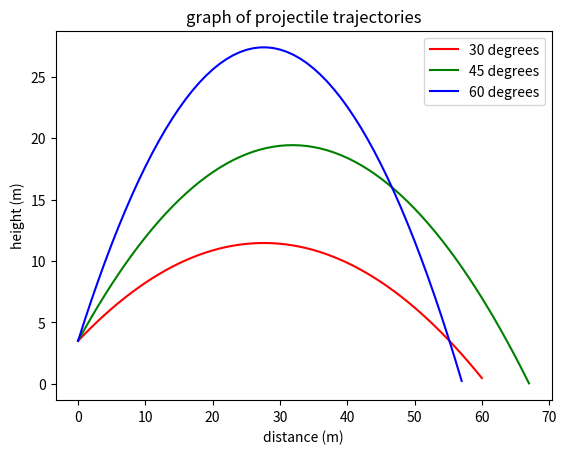

The script that saved this image:
import numpy as np
from matplotlib import pyplot as plt

# variables to change
#              parallel arrays, the same index of each array is the information for the same projectile
thetaInit =    [30, 45, 60] # degrees
velocityInit = [25, 25, 25] # m/s
yInit =        [3.5, 3.5, 3.5] # m
lineColors =   ["r", "g", "b"] # colors of the lines
legend =       ["30 degrees", "45 degrees", "60 degrees"] # what the legend says about each line
g = 9.81 # the acceleration from gravity

distanceArr = [] # creates a distance array and fills it with the distance each projectile travels
for x in range(len(thetaInit)):
    t = thetaInit[x] * (np.pi/180) # convert DEG to RADS
    v = velocityInit[x]
    y = yInit[x] # now we have the t v y and g needed to soolve for distance
    distance = ((v*np.cos(t))/(g))*((v*np.sin(t))+np.sqrt(pow(v*np.sin(t), 2) + 2 * g * y)) # distance equals equation
    distanceArr.append(distance) # adds distance to the distance array

# graph const variables
start = 0
res = 1 # resolution of the graph

# plt graph
plt.title("graph of projectile trajectories") 
plt.xlabel("distance (m)") 
plt.ylabel("height (m)")

# line plotting
for x in range(len(thetaInit)): # plots each of the lines in the parallel arrays
    t = thetaInit[x] * (np.pi/180)
    v = velocityInit[x]
    y = yInit[x] # defines the t v y along with the g already defined and uses them to find the height at a given x
    d = distanceArr[x] # defines the distance that each projectile travels
    plotX = np.arange(start, d, res)
    plotY = plotX * np.tan(t) - (1/2) * ((pow(plotX, 2) * g)/(pow(v*np.cos(t), 2))) + y # projectiles height (y) equals equation
    plt.plot(plotX,plotY, lineColors[x]) # plots the line

# legend
plt.legend(legend)

# plot
plt.show()